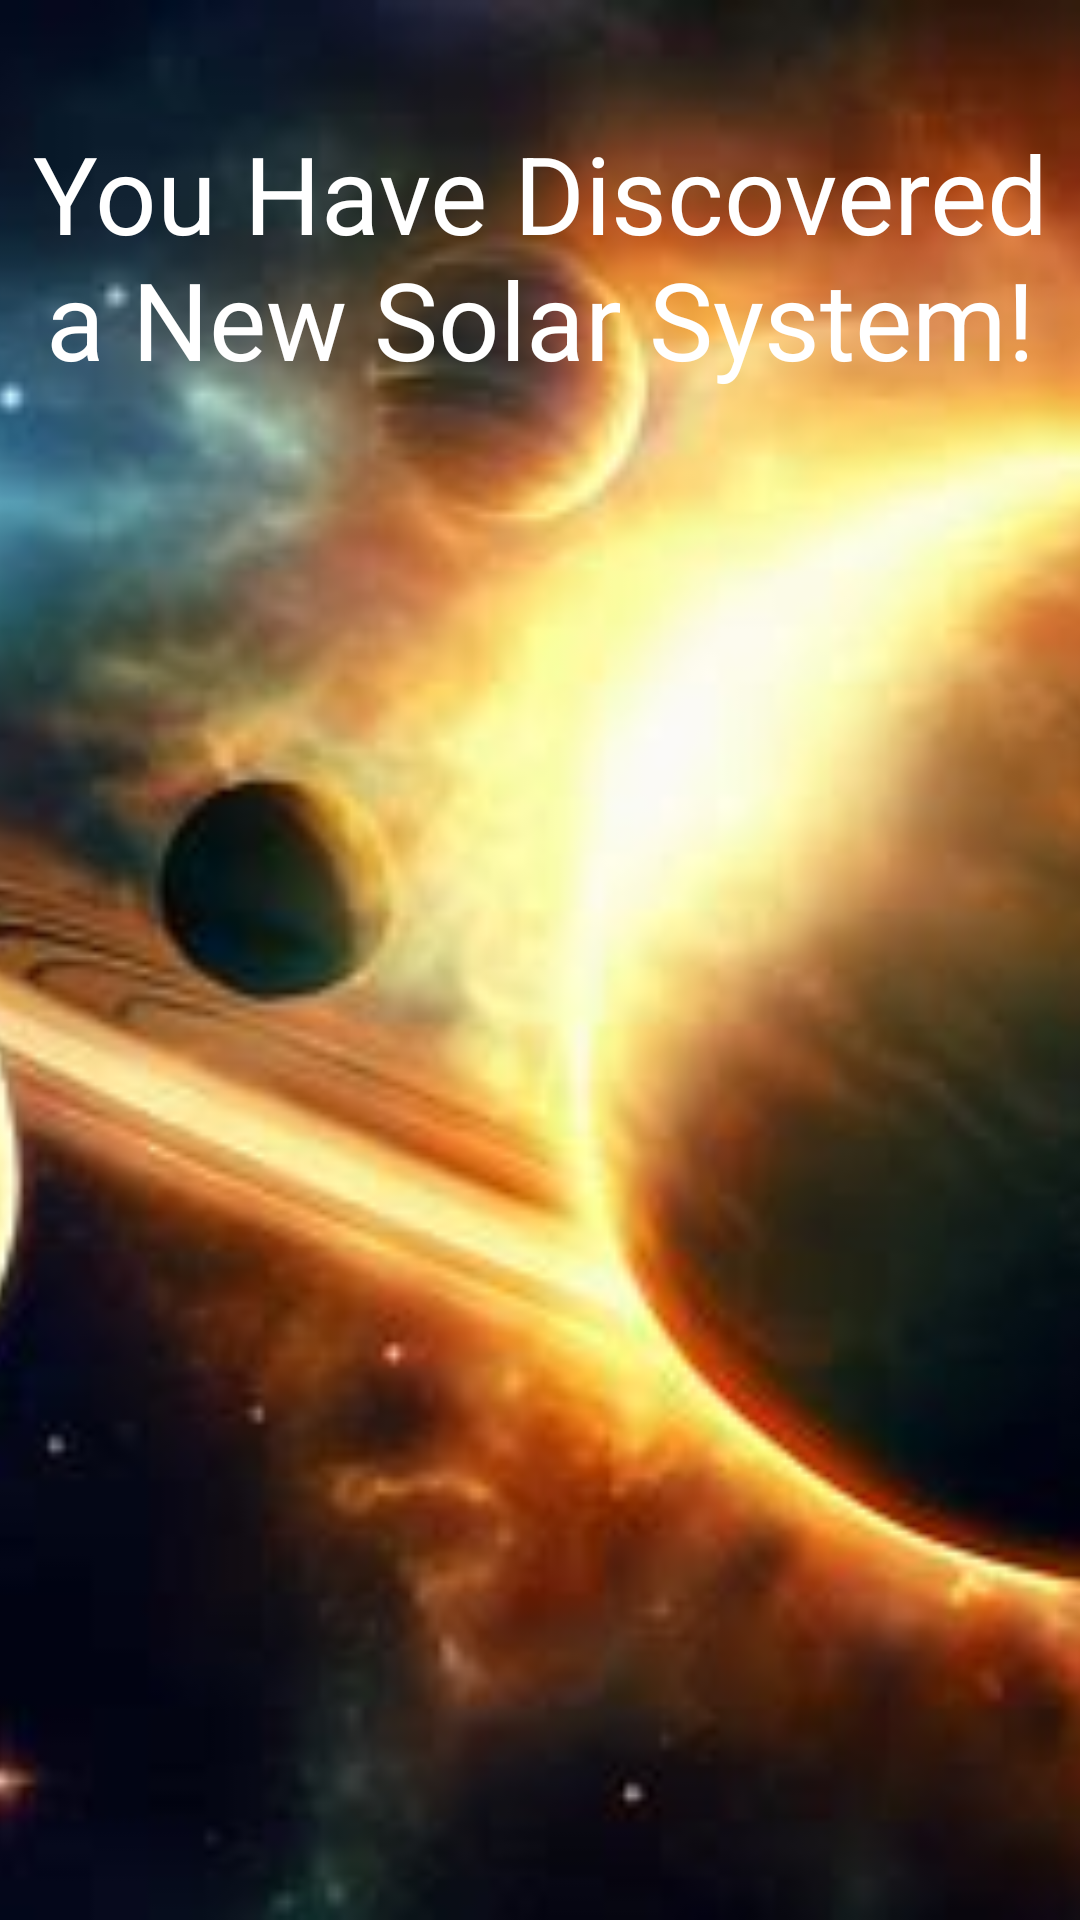

Produce the Android XML layout that renders to this screen, including the resource entries it uses.
<!-- AndroidManifest.xml: application theme Theme.Project_2_Space_Recorder -->
<!-- res/layout/activity_create_solar_system.xml -->
<?xml version="1.0" encoding="utf-8"?>
<androidx.constraintlayout.widget.ConstraintLayout xmlns:android="http://schemas.android.com/apk/res/android"
    xmlns:app="http://schemas.android.com/apk/res-auto"
    android:layout_width="match_parent"
    android:layout_height="match_parent">

    <ImageView
        android:id="@+id/imageView"
        android:layout_width="fill_parent"
        android:layout_height="fill_parent"
        android:scaleType="centerCrop"
        android:src="@drawable/solar_system_0"
        app:layout_constraintBottom_toBottomOf="parent"
        app:layout_constraintEnd_toEndOf="parent"
        app:layout_constraintHorizontal_bias="0.0"
        app:layout_constraintStart_toStartOf="parent"
        app:layout_constraintTop_toTopOf="parent"
        app:layout_constraintVertical_bias="0.0" />

    <TextView
        android:id="@+id/new_planet_message"
        android:layout_width="wrap_content"
        android:layout_height="wrap_content"
        android:layout_marginTop="40dp"
        android:gravity="center"
        android:text="@string/discovered_solar_system"
        android:textColor="@color/white"
        android:textSize="36sp"
        app:layout_constraintEnd_toEndOf="parent"
        app:layout_constraintHorizontal_bias="0.0"
        app:layout_constraintStart_toStartOf="parent"
        app:layout_constraintTop_toTopOf="@+id/imageView" />

</androidx.constraintlayout.widget.ConstraintLayout>
<!-- resources referenced by this layout -->
<resources>
  <color name="white">#FFFFFFFF</color>
  <!-- drawable solar_system_0: jpg bitmap (drawable, 10104 bytes) -->
  <string name="discovered_solar_system">You Have Discovered a New Solar System!</string>
  <style name="Theme.Project_2_Space_Recorder" parent="Theme.MaterialComponents.DayNight.DarkActionBar">
          
          <item name="colorPrimary">@color/purple_500</item>
          <item name="colorPrimaryVariant">@color/purple_700</item>
          <item name="colorOnPrimary">@color/white</item>
          
          <item name="colorSecondary">@color/teal_200</item>
          <item name="colorSecondaryVariant">@color/teal_700</item>
          <item name="colorOnSecondary">@color/black</item>
          
          <item name="android:statusBarColor">?attr/colorPrimaryVariant</item>
          
      </style>
  <color name="purple_500">#FF6200EE</color>
  <color name="purple_700">#FF3700B3</color>
  <color name="teal_200">#FF03DAC5</color>
  <color name="teal_700">#FF018786</color>
  <color name="black">#FF000000</color>
</resources>
